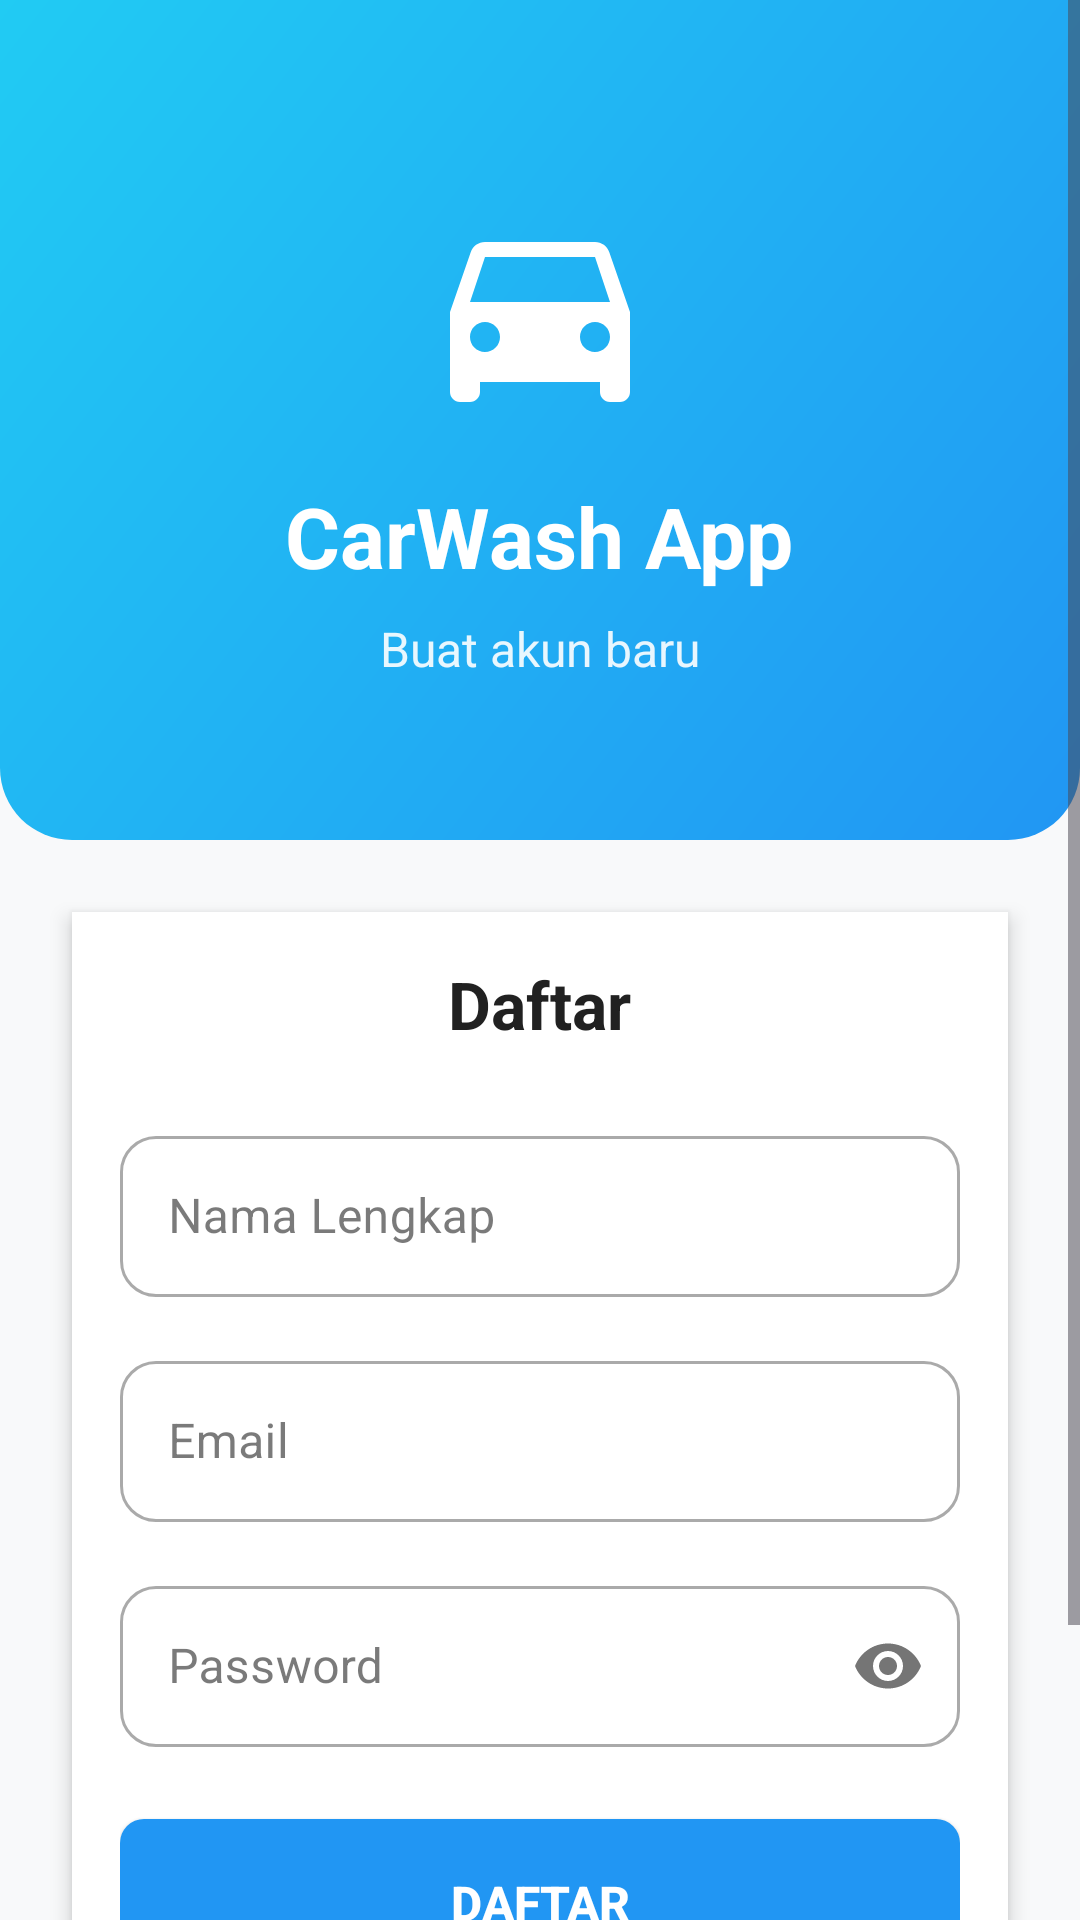

This screen was rendered from an Android layout file. Write that file and the resources it references.
<!-- AndroidManifest.xml: application theme Theme.Carwashapp -->
<!-- res/layout/activity_register.xml -->
<?xml version="1.0" encoding="utf-8"?>
<ScrollView xmlns:android="http://schemas.android.com/apk/res/android"
    xmlns:app="http://schemas.android.com/apk/res-auto"
    android:layout_width="match_parent"
    android:layout_height="match_parent"
    android:background="#F8F9FA"
    android:fillViewport="true">

    <LinearLayout
        android:layout_width="match_parent"
        android:layout_height="wrap_content"
        android:orientation="vertical">

        
        <RelativeLayout
            android:layout_width="match_parent"
            android:layout_height="280dp"
            android:background="@drawable/bg_gradient_header"
            android:padding="24dp">

            <ImageView
                android:id="@+id/iv_logo"
                android:layout_width="80dp"
                android:layout_height="80dp"
                android:layout_centerHorizontal="true"
                android:layout_marginTop="40dp"
                android:src="@drawable/ic_car_wash"
                android:contentDescription="Car Wash Logo" />

            <TextView
                android:id="@+id/tv_app_title"
                android:layout_width="wrap_content"
                android:layout_height="wrap_content"
                android:layout_below="@id/iv_logo"
                android:layout_centerHorizontal="true"
                android:layout_marginTop="16dp"
                android:text="CarWash App"
                android:textColor="#FFFFFF"
                android:textSize="28sp"
                android:textStyle="bold" />

            <TextView
                android:layout_width="wrap_content"
                android:layout_height="wrap_content"
                android:layout_below="@id/tv_app_title"
                android:layout_centerHorizontal="true"
                android:layout_marginTop="8dp"
                android:text="Buat akun baru"
                android:textColor="#FFFFFF"
                android:textSize="16sp"
                android:alpha="0.9" />

        </RelativeLayout>

        
        <LinearLayout
            style="@style/CardStyle"
            android:layout_width="match_parent"
            android:layout_height="wrap_content"
            android:layout_margin="24dp"
            android:orientation="vertical">

            <TextView
                android:layout_width="wrap_content"
                android:layout_height="wrap_content"
                android:text="Daftar"
                style="@style/TextHeading2"
                android:layout_marginBottom="24dp"
                android:layout_gravity="center" />

            <com.google.android.material.textfield.TextInputLayout
                android:layout_width="match_parent"
                android:layout_height="wrap_content"
                android:layout_marginBottom="16dp"
                app:boxCornerRadiusTopStart="12dp"
                app:boxCornerRadiusTopEnd="12dp"
                app:boxCornerRadiusBottomStart="12dp"
                app:boxCornerRadiusBottomEnd="12dp"
                style="@style/Widget.MaterialComponents.TextInputLayout.OutlinedBox">

                <com.google.android.material.textfield.TextInputEditText
                    android:id="@+id/et_name"
                    android:layout_width="match_parent"
                    android:layout_height="wrap_content"
                    android:hint="Nama Lengkap"
                    android:inputType="textPersonName"
                    android:padding="16dp" />
            </com.google.android.material.textfield.TextInputLayout>

            <com.google.android.material.textfield.TextInputLayout
                android:layout_width="match_parent"
                android:layout_height="wrap_content"
                android:layout_marginBottom="16dp"
                app:boxCornerRadiusTopStart="12dp"
                app:boxCornerRadiusTopEnd="12dp"
                app:boxCornerRadiusBottomStart="12dp"
                app:boxCornerRadiusBottomEnd="12dp"
                style="@style/Widget.MaterialComponents.TextInputLayout.OutlinedBox">

                <com.google.android.material.textfield.TextInputEditText
                    android:id="@+id/et_email"
                    android:layout_width="match_parent"
                    android:layout_height="wrap_content"
                    android:hint="Email"
                    android:inputType="textEmailAddress"
                    android:padding="16dp" />
            </com.google.android.material.textfield.TextInputLayout>

            <com.google.android.material.textfield.TextInputLayout
                android:layout_width="match_parent"
                android:layout_height="wrap_content"
                android:layout_marginBottom="24dp"
                app:passwordToggleEnabled="true"
                app:boxCornerRadiusTopStart="12dp"
                app:boxCornerRadiusTopEnd="12dp"
                app:boxCornerRadiusBottomStart="12dp"
                app:boxCornerRadiusBottomEnd="12dp"
                style="@style/Widget.MaterialComponents.TextInputLayout.OutlinedBox">

                <com.google.android.material.textfield.TextInputEditText
                    android:id="@+id/et_password"
                    android:layout_width="match_parent"
                    android:layout_height="wrap_content"
                    android:hint="Password"
                    android:inputType="textPassword"
                    android:padding="16dp" />
            </com.google.android.material.textfield.TextInputLayout>

            <Button
                android:id="@+id/btn_register"
                android:layout_width="match_parent"
                android:layout_height="56dp"
                android:background="@drawable/bg_button_primary"
                android:text="Daftar"
                android:textColor="#FFFFFF"
                android:textSize="16sp"
                android:textStyle="bold"
                android:layout_marginBottom="16dp" />

            <LinearLayout
                android:layout_width="match_parent"
                android:layout_height="wrap_content"
                android:orientation="horizontal"
                android:gravity="center">

                <TextView
                    android:layout_width="wrap_content"
                    android:layout_height="wrap_content"
                    android:text="Sudah punya akun? "
                    style="@style/TextBody" />

                <TextView
                    android:id="@+id/tv_login"
                    android:layout_width="wrap_content"
                    android:layout_height="wrap_content"
                    android:text="Masuk"
                    android:textColor="#2196F3"
                    android:textStyle="bold"
                    android:textSize="16sp"
                    android:clickable="true"
                    android:focusable="true"
                    android:padding="8dp" />
            </LinearLayout>

        </LinearLayout>

    </LinearLayout>

</ScrollView>
<!-- resources referenced by this layout -->
<resources>
  <!-- drawable bg_button_primary (drawable) -->
  <?xml version="1.0" encoding="utf-8"?>
  <selector xmlns:android="http://schemas.android.com/apk/res/android">
      <item android:state_pressed="true">
          <shape>
              <solid android:color="#1976D2"/>
              <corners android:radius="8dp"/>
          </shape>
      </item>
      <item>
          <shape>
              <solid android:color="#2196F3"/>
              <corners android:radius="8dp"/>
          </shape>
      </item>
  </selector>
  <!-- drawable bg_gradient_header (drawable) -->
  <?xml version="1.0" encoding="utf-8"?>
  <shape xmlns:android="http://schemas.android.com/apk/res/android"
      android:shape="rectangle">
      <gradient
          android:startColor="#2196F3"
          android:endColor="#21CBF3"
          android:angle="135" />
      <corners
          android:bottomLeftRadius="24dp"
          android:bottomRightRadius="24dp" />
  </shape>
  <!-- drawable ic_car_wash (drawable) -->
  <?xml version="1.0" encoding="utf-8"?>
  <vector xmlns:android="http://schemas.android.com/apk/res/android"
      android:width="24dp"
      android:height="24dp"
      android:viewportWidth="24"
      android:viewportHeight="24">
      <path
          android:fillColor="#FFFFFF"
          android:pathData="M18.92,6.01C18.72,5.42 18.16,5 17.5,5h-11C5.84,5 5.28,5.42 5.08,6.01L3,12v8c0,0.55 0.45,1 1,1h1c0.55,0 1,-0.45 1,-1v-1h12v1c0,0.55 0.45,1 1,1h1c0.55,0 1,-0.45 1,-1v-8L18.92,6.01zM6.5,16C5.67,16 5,15.33 5,14.5S5.67,13 6.5,13S8,13.67 8,14.5S7.33,16 6.5,16zM17.5,16c-0.83,0 -1.5,-0.67 -1.5,-1.5s0.67,-1.5 1.5,-1.5s1.5,0.67 1.5,1.5S18.33,16 17.5,16zM5,11l1.5,-4.5h11L19,11H5z"/>
  </vector>
  <style name="CardStyle">
          <item name="android:background">@color/card_background</item>
          <item name="android:padding">16dp</item>
          <item name="android:layout_margin">8dp</item>
          <item name="android:elevation">4dp</item>
      </style>
  <style name="TextBody">
          <item name="android:textSize">16sp</item>
          <item name="android:textColor">@color/text_primary</item>
      </style>
  <style name="TextHeading2">
          <item name="android:textSize">22sp</item>
          <item name="android:textStyle">bold</item>
          <item name="android:textColor">@color/text_primary</item>
      </style>
  <style name="Theme.Carwashapp" parent="Base.Theme.Carwashapp" />
  <color name="card_background">#FFFFFF</color>
  <color name="text_primary">#212121</color>
  <style name="Base.Theme.Carwashapp" parent="Theme.Material3.DayNight.NoActionBar">
          <item name="colorPrimary">#2196F3</item>
          <item name="colorPrimaryVariant">#1976D2</item>
          <item name="colorOnPrimary">#FFFFFF</item>
          <item name="colorSecondary">#FF4081</item>
          <item name="colorOnSecondary">#FFFFFF</item>
          <item name="android:colorBackground">#F8F9FA</item>
          <item name="colorSurface">#FFFFFF</item>
          <item name="colorOnSurface">#212121</item>
          <item name="android:statusBarColor">#1976D2</item>
          <item name="android:windowLightStatusBar">false</item>
      </style>
</resources>
